Run: headless pygame with SDL's dummy video driver; simulated clock (each Clock.tick advances the game by its frame time, no real sleeping); random seed 0; keys injected as events and as key.get_pressed() state; no mouse input.
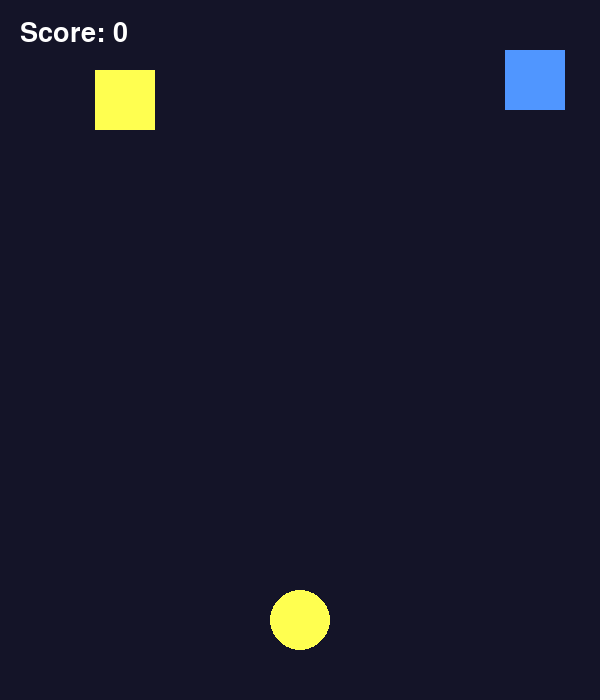
Frame 1 of 2 · flips 1–60 · no input
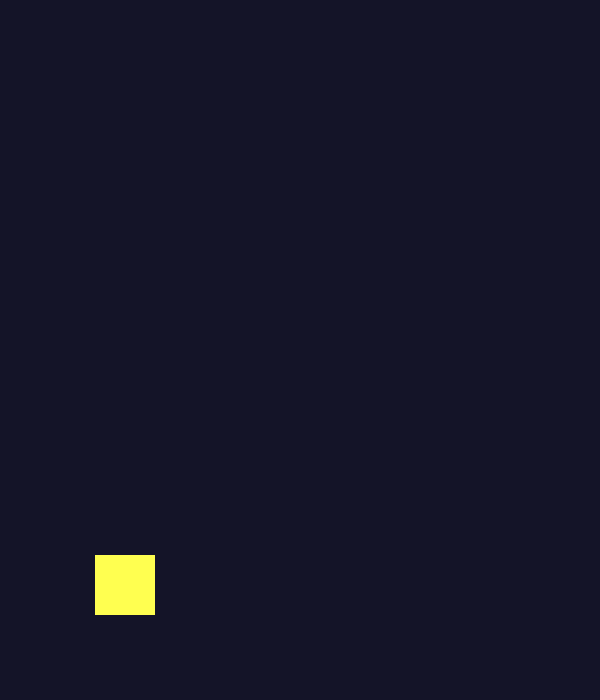
Frame 2 of 2 · flips 61–180 · tapped SPACE, RETURN · held RIGHT (→), D (game ended)

The pygame program that drew these frames:

import pygame
import random
import sys

pygame.init()

WIDTH, HEIGHT = 600, 700
screen = pygame.display.set_mode((WIDTH, HEIGHT))
pygame.display.set_caption("Color Chaos Arena")

clock = pygame.time.Clock()

COLORS = [
    (255, 80, 80),
    (80, 255, 120),
    (80, 150, 255),
    (255, 255, 80),
    (255, 100, 255)
]

player_radius = 30
player_x = WIDTH // 2
player_y = HEIGHT - 80
player_color = random.choice(COLORS)
player_speed = 7

blocks = []
block_speed = 5

font = pygame.font.SysFont(None, 40)
score = 0

def spawn_block():
    size = 60
    x = random.randint(0, WIDTH - size)
    color = random.choice(COLORS)
    rect = pygame.Rect(x, 0, size, size)
    return rect, color

running = True
while running:
    screen.fill((20, 20, 40))

    for event in pygame.event.get():
        if event.type == pygame.QUIT:
            running = False

        if event.type == pygame.KEYDOWN:
            if event.key == pygame.K_SPACE:
                player_color = random.choice(COLORS)

    keys = pygame.key.get_pressed()
    if keys[pygame.K_LEFT] and player_x > player_radius:
        player_x -= player_speed
    if keys[pygame.K_RIGHT] and player_x < WIDTH - player_radius:
        player_x += player_speed

    if random.randint(1, 25) == 1:
        blocks.append(spawn_block())

    for block in blocks[:]:
        rect, color = block
        rect.y += block_speed

        if rect.y > HEIGHT:
            blocks.remove(block)
            score += 1

        player_rect = pygame.Rect(
            player_x - player_radius,
            player_y - player_radius,
            player_radius * 2,
            player_radius * 2
        )

        if rect.colliderect(player_rect):
            if color == player_color:
                blocks.remove(block)
                score += 5
            else:
                pygame.quit()
                sys.exit()

        pygame.draw.rect(screen, color, rect)

    pygame.draw.circle(screen, player_color, (player_x, player_y), player_radius)

    score_text = font.render(f"Score: {score}", True, (255, 255, 255))
    screen.blit(score_text, (20, 20))

    pygame.display.update()
    clock.tick(60)
